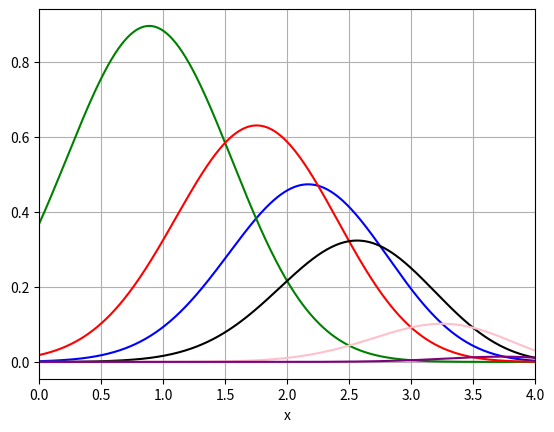

This chart was generated by the following Python code: (Note: this script raises an exception after producing the figure.)
"""
Program to draw and save the graph of radial functions
"""

# set python interpreter(2 or 3 ?)
# !/usr/bin/python3
# -*- coding: UTF-8 -*-

# import module to handle array
import numpy as np

# import module to draw graph
import matplotlib.pyplot as plt

if __name__ == "__main__":
    fig, ax = plt.subplots()
    t = np.linspace(0, 4, 1000)
    cut_off = 0.5 * (np.cos(np.pi * t/4.5) + 1)
    y1 = np.exp(-(t - 2.5)**2) * cut_off
    y2 = np.exp(-(t - 1)**2) * cut_off
    y3 = np.exp(-(t - 2)**2) * cut_off
    y4 = np.exp(-(t - 3)**2) * cut_off
    y5 = np.exp(-(t - 4)**2) * cut_off
    y6 = np.exp(-(t - 5)**2) * cut_off
    c1, c2, c3, c4, c5, c6 = "blue", "green", "red", "black", "pink", "purple"
    ax.set(xlim=(0, 4), xlabel="x")
    ax.grid()
    ax.plot(t, y1, color=c1)
    ax.plot(t, y2, color=c2)
    ax.plot(t, y3, color=c3)
    ax.plot(t, y4, color=c4)
    ax.plot(t, y5, color=c5)
    ax.plot(t, y6, color=c6)
    plt.savefig("results/graphs/gcomp.png")
